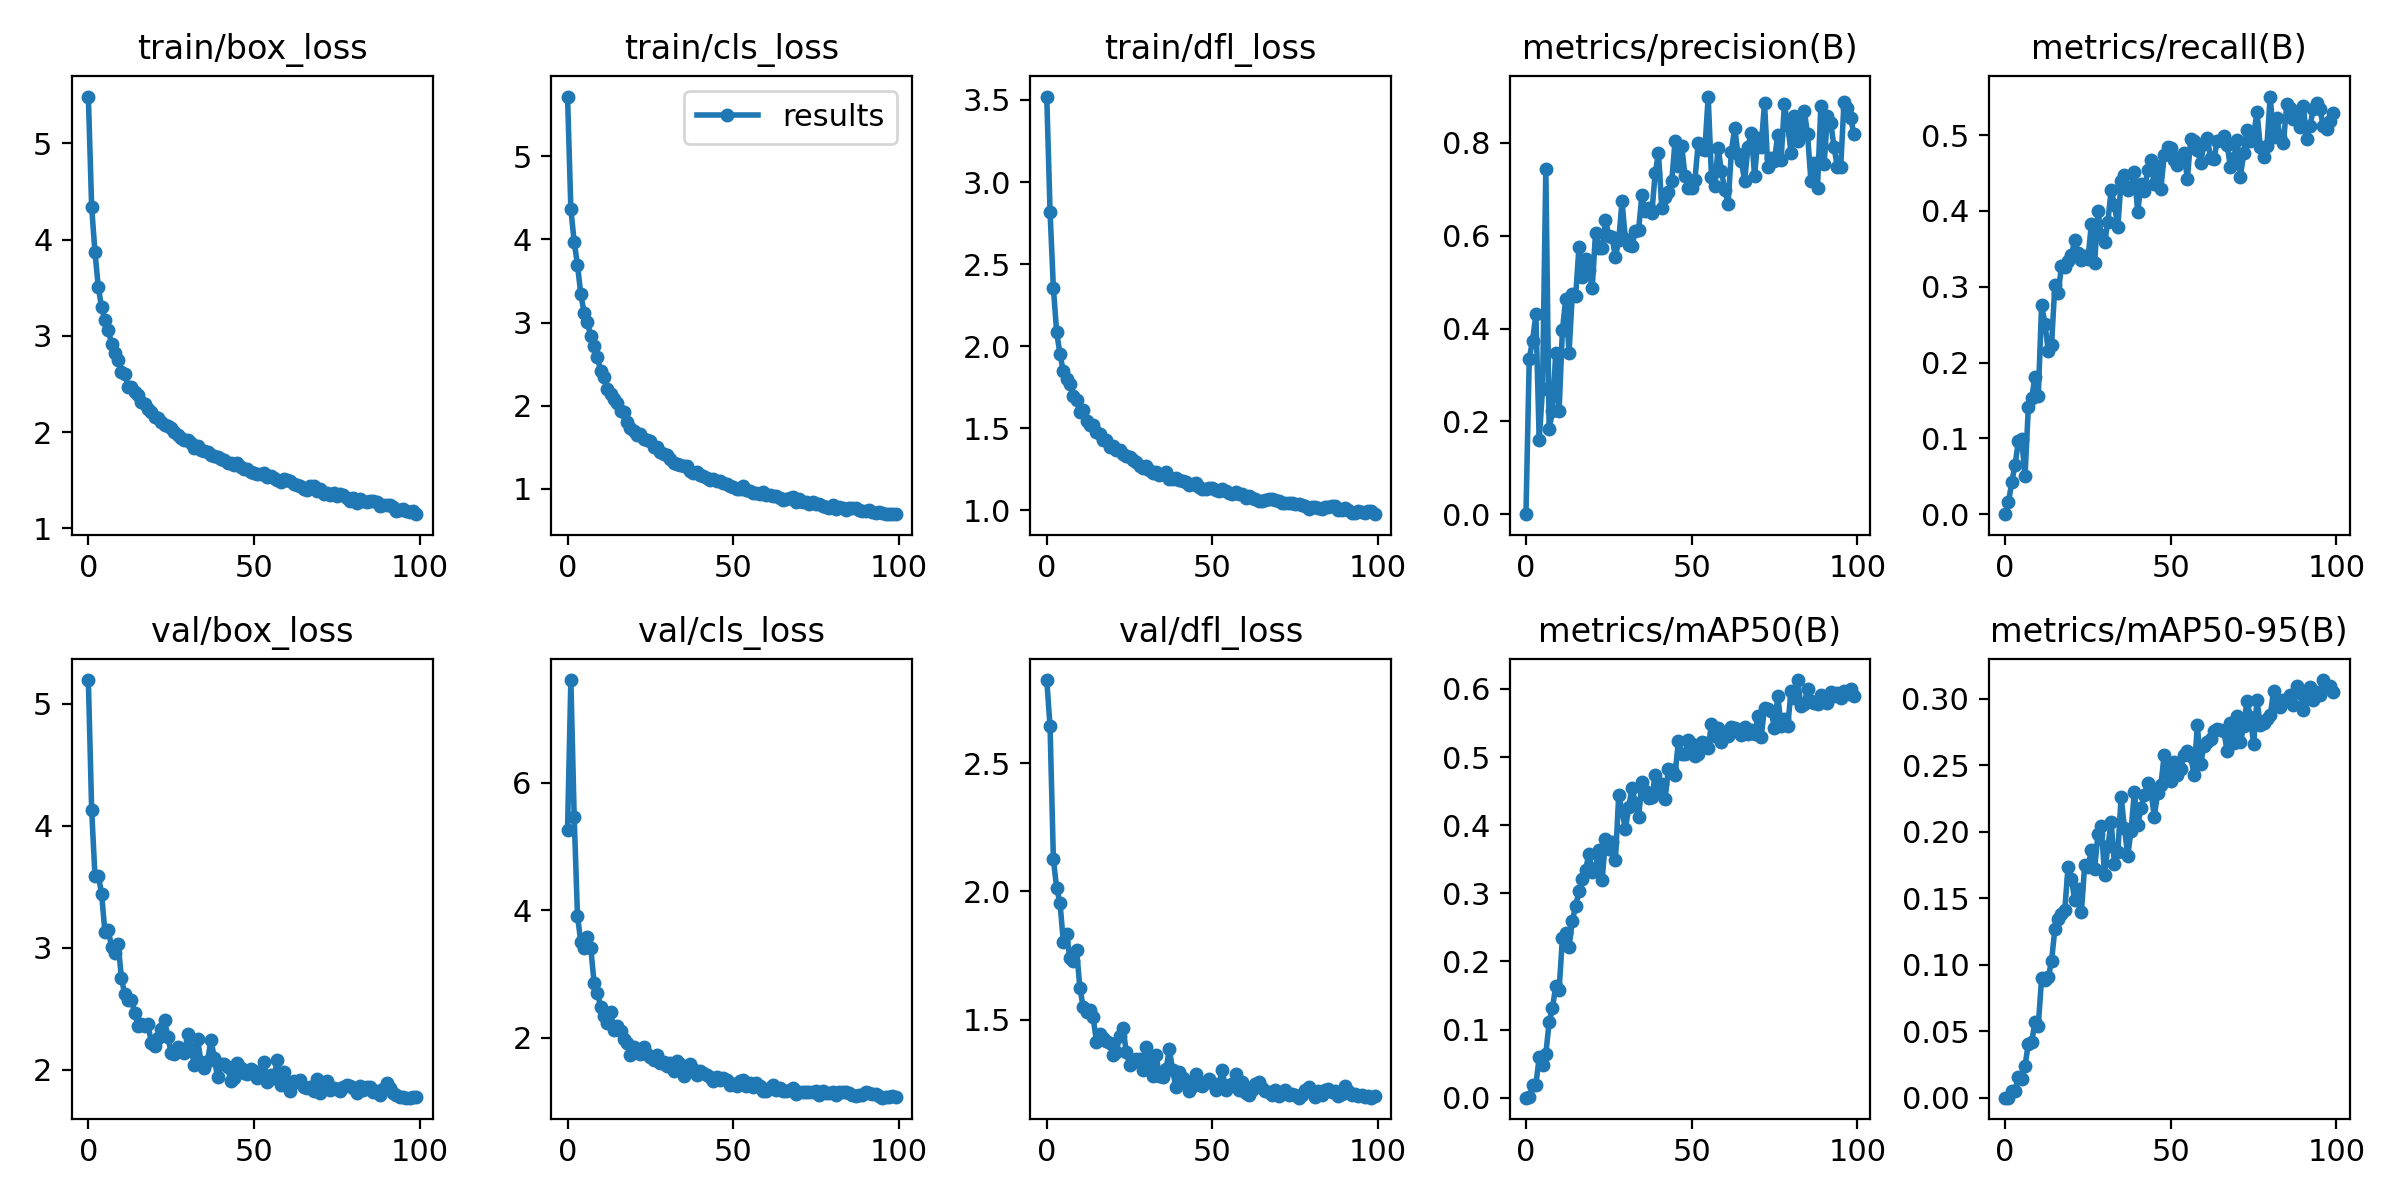

Values plotted in this chart, from the file beside it:
epoch, train/box_loss, train/cls_loss, train/dfl_loss, metrics/precision(B), metrics/recall(B), metrics/mAP50(B), metrics/mAP50-95(B), val/box_loss, val/cls_loss, val/dfl_loss, lr/pg0, lr/pg1, lr/pg2
0, 5.486, 5.721, 3.521, 0, 0, 0, 0, 5.195, 5.267, 2.825, 0.07024, 0.003306, 0.003306
1, 4.339, 4.365, 2.819, 0.3355, 0.0155, 0.00053, 0.00011, 4.13, 7.612, 2.644, 0.04018, 0.006574, 0.006574
2, 3.867, 3.974, 2.355, 0.3743, 0.04264, 0.0179, 0.00536, 3.587, 5.472, 2.126, 0.01005, 0.009775, 0.009775
3, 3.508, 3.693, 2.084, 0.4305, 0.06503, 0.01924, 0.00539, 3.592, 3.912, 2.012, 0.009703, 0.009703, 0.009703
4, 3.295, 3.341, 1.952, 0.1594, 0.09658, 0.05906, 0.01562, 3.444, 3.507, 1.956, 0.009703, 0.009703, 0.009703
5, 3.165, 3.117, 1.846, 0.2693, 0.09858, 0.04819, 0.01437, 3.128, 3.405, 1.804, 0.009604, 0.009604, 0.009604
6, 3.063, 3.004, 1.803, 0.7443, 0.05039, 0.06401, 0.02401, 3.149, 3.584, 1.833, 0.009505, 0.009505, 0.009505
7, 2.917, 2.84, 1.769, 0.1828, 0.1413, 0.1109, 0.04065, 3.009, 3.415, 1.739, 0.009406, 0.009406, 0.009406
8, 2.824, 2.718, 1.695, 0.222, 0.1526, 0.1317, 0.04164, 2.956, 2.869, 1.729, 0.009307, 0.009307, 0.009307
9, 2.745, 2.585, 1.669, 0.3478, 0.1812, 0.1643, 0.05678, 3.029, 2.71, 1.773, 0.009208, 0.009208, 0.009208
10, 2.624, 2.412, 1.596, 0.2222, 0.1557, 0.1581, 0.05423, 2.749, 2.489, 1.624, 0.009109, 0.009109, 0.009109
11, 2.608, 2.34, 1.613, 0.3966, 0.2756, 0.2337, 0.08967, 2.618, 2.339, 1.549, 0.00901, 0.00901, 0.00901
12, 2.471, 2.198, 1.544, 0.4633, 0.2511, 0.2419, 0.0887, 2.569, 2.233, 1.531, 0.008911, 0.008911, 0.008911
13, 2.466, 2.145, 1.517, 0.3474, 0.2158, 0.2211, 0.09039, 2.577, 2.402, 1.538, 0.008812, 0.008812, 0.008812
14, 2.414, 2.079, 1.522, 0.4743, 0.2229, 0.2595, 0.1026, 2.469, 2.132, 1.509, 0.008713, 0.008713, 0.008713
15, 2.385, 2.03, 1.475, 0.4697, 0.302, 0.2815, 0.1268, 2.361, 2.18, 1.415, 0.008614, 0.008614, 0.008614
16, 2.313, 1.937, 1.468, 0.5758, 0.2913, 0.3028, 0.1346, 2.374, 2.109, 1.443, 0.008515, 0.008515, 0.008515
17, 2.295, 1.919, 1.431, 0.512, 0.3267, 0.3204, 0.138, 2.359, 1.977, 1.427, 0.008416, 0.008416, 0.008416
18, 2.245, 1.807, 1.426, 0.5492, 0.326, 0.3342, 0.1415, 2.373, 1.914, 1.415, 0.008317, 0.008317, 0.008317
19, 2.204, 1.73, 1.384, 0.5256, 0.3332, 0.358, 0.1738, 2.223, 1.738, 1.409, 0.008218, 0.008218, 0.008218
20, 2.16, 1.697, 1.393, 0.4867, 0.3412, 0.3306, 0.1646, 2.195, 1.855, 1.361, 0.008119, 0.008119, 0.008119
21, 2.151, 1.64, 1.37, 0.6067, 0.3618, 0.3378, 0.1485, 2.263, 1.792, 1.374, 0.00802, 0.00802, 0.00802
22, 2.1, 1.663, 1.368, 0.5737, 0.3442, 0.3629, 0.1568, 2.334, 1.742, 1.436, 0.007921, 0.007921, 0.007921
23, 2.073, 1.598, 1.342, 0.5744, 0.3347, 0.3191, 0.1394, 2.406, 1.86, 1.467, 0.007822, 0.007822, 0.007822
24, 2.064, 1.587, 1.329, 0.6344, 0.341, 0.3795, 0.1749, 2.272, 1.752, 1.375, 0.007723, 0.007723, 0.007723
25, 2.042, 1.567, 1.324, 0.5997, 0.3361, 0.3653, 0.1731, 2.137, 1.695, 1.324, 0.007624, 0.007624, 0.007624
26, 1.997, 1.505, 1.304, 0.5968, 0.3822, 0.3755, 0.1859, 2.126, 1.65, 1.334, 0.007525, 0.007525, 0.007525
27, 1.968, 1.503, 1.294, 0.554, 0.3306, 0.3482, 0.1718, 2.187, 1.73, 1.347, 0.007426, 0.007426, 0.007426
28, 1.936, 1.438, 1.267, 0.5901, 0.3992, 0.4439, 0.1981, 2.157, 1.603, 1.348, 0.007327, 0.007327, 0.007327
29, 1.92, 1.412, 1.258, 0.6743, 0.3682, 0.4212, 0.2046, 2.141, 1.616, 1.303, 0.007228, 0.007228, 0.007228
30, 1.918, 1.402, 1.273, 0.5938, 0.359, 0.3938, 0.1676, 2.296, 1.558, 1.394, 0.007129, 0.007129, 0.007129
31, 1.883, 1.356, 1.248, 0.58, 0.3852, 0.4262, 0.1891, 2.169, 1.603, 1.335, 0.00703, 0.00703, 0.00703
32, 1.83, 1.312, 1.228, 0.5776, 0.4278, 0.4542, 0.2069, 2.044, 1.475, 1.28, 0.006931, 0.006931, 0.006931
33, 1.855, 1.295, 1.233, 0.611, 0.408, 0.4327, 0.1756, 2.251, 1.635, 1.364, 0.006832, 0.006832, 0.006832
34, 1.817, 1.29, 1.217, 0.6126, 0.3783, 0.4115, 0.1846, 2.062, 1.59, 1.278, 0.006733, 0.006733, 0.006733
35, 1.806, 1.274, 1.219, 0.6887, 0.4399, 0.4639, 0.2261, 2.013, 1.399, 1.277, 0.006634, 0.006634, 0.006634
36, 1.795, 1.267, 1.234, 0.6528, 0.4477, 0.4499, 0.203, 2.074, 1.492, 1.307, 0.006535, 0.006535, 0.006535
37, 1.763, 1.207, 1.192, 0.659, 0.4275, 0.4404, 0.1818, 2.248, 1.59, 1.385, 0.006436, 0.006436, 0.006436
38, 1.75, 1.183, 1.188, 0.6493, 0.432, 0.441, 0.2008, 2.1, 1.518, 1.302, 0.006337, 0.006337, 0.006337
39, 1.744, 1.204, 1.198, 0.7344, 0.4514, 0.4735, 0.2299, 1.939, 1.423, 1.237, 0.006238, 0.006238, 0.006238
40, 1.722, 1.167, 1.183, 0.7776, 0.3985, 0.4479, 0.2047, 2.052, 1.479, 1.295, 0.006139, 0.006139, 0.006139
41, 1.714, 1.147, 1.176, 0.6607, 0.435, 0.46, 0.2175, 2.045, 1.449, 1.272, 0.00604, 0.00604, 0.00604
42, 1.681, 1.132, 1.17, 0.6844, 0.4259, 0.4389, 0.2277, 2.026, 1.415, 1.256, 0.005941, 0.005941, 0.005941
43, 1.68, 1.106, 1.154, 0.695, 0.4536, 0.4832, 0.2364, 1.906, 1.385, 1.223, 0.005842, 0.005842, 0.005842
44, 1.662, 1.119, 1.159, 0.7174, 0.4669, 0.4804, 0.2309, 1.935, 1.324, 1.24, 0.005743, 0.005743, 0.005743
45, 1.68, 1.092, 1.164, 0.8037, 0.435, 0.4742, 0.2112, 2.058, 1.395, 1.288, 0.005644, 0.005644, 0.005644
46, 1.642, 1.097, 1.144, 0.7501, 0.4591, 0.5233, 0.2288, 2.013, 1.339, 1.254, 0.005545, 0.005545, 0.005545
47, 1.617, 1.063, 1.129, 0.7943, 0.4289, 0.504, 0.235, 1.976, 1.371, 1.242, 0.005446, 0.005446, 0.005446
48, 1.615, 1.059, 1.131, 0.7294, 0.4737, 0.5046, 0.2578, 1.963, 1.341, 1.256, 0.005347, 0.005347, 0.005347
49, 1.59, 1.032, 1.138, 0.7024, 0.4845, 0.5258, 0.2443, 2.006, 1.262, 1.269, 0.005248, 0.005248, 0.005248
50, 1.576, 1.02, 1.133, 0.7035, 0.4834, 0.5197, 0.238, 1.988, 1.28, 1.252, 0.005149, 0.005149, 0.005149
51, 1.563, 1.001, 1.121, 0.7198, 0.4667, 0.5022, 0.2526, 1.936, 1.254, 1.225, 0.00505, 0.00505, 0.00505
52, 1.565, 1.001, 1.119, 0.8008, 0.4602, 0.5049, 0.2429, 1.977, 1.324, 1.25, 0.004951, 0.004951, 0.004951
53, 1.578, 1.026, 1.128, 0.7867, 0.4707, 0.5221, 0.2468, 2.063, 1.345, 1.303, 0.004852, 0.004852, 0.004852
54, 1.532, 0.9788, 1.115, 0.7851, 0.4767, 0.52, 0.2575, 1.901, 1.246, 1.226, 0.004753, 0.004753, 0.004753
55, 1.539, 0.9714, 1.107, 0.9001, 0.442, 0.5137, 0.2604, 1.959, 1.298, 1.244, 0.004654, 0.004654, 0.004654
56, 1.518, 0.9427, 1.097, 0.7259, 0.4951, 0.5489, 0.2568, 1.931, 1.236, 1.248, 0.004555, 0.004555, 0.004555
57, 1.504, 0.9475, 1.109, 0.7082, 0.4918, 0.5304, 0.2427, 2.079, 1.289, 1.289, 0.004456, 0.004456, 0.004456
58, 1.482, 0.9402, 1.098, 0.7896, 0.4806, 0.5429, 0.2801, 1.875, 1.241, 1.226, 0.004357, 0.004357, 0.004357
59, 1.517, 0.9624, 1.097, 0.7391, 0.4635, 0.5229, 0.2507, 1.98, 1.165, 1.256, 0.004258, 0.004258, 0.004258
... 40 more rows
